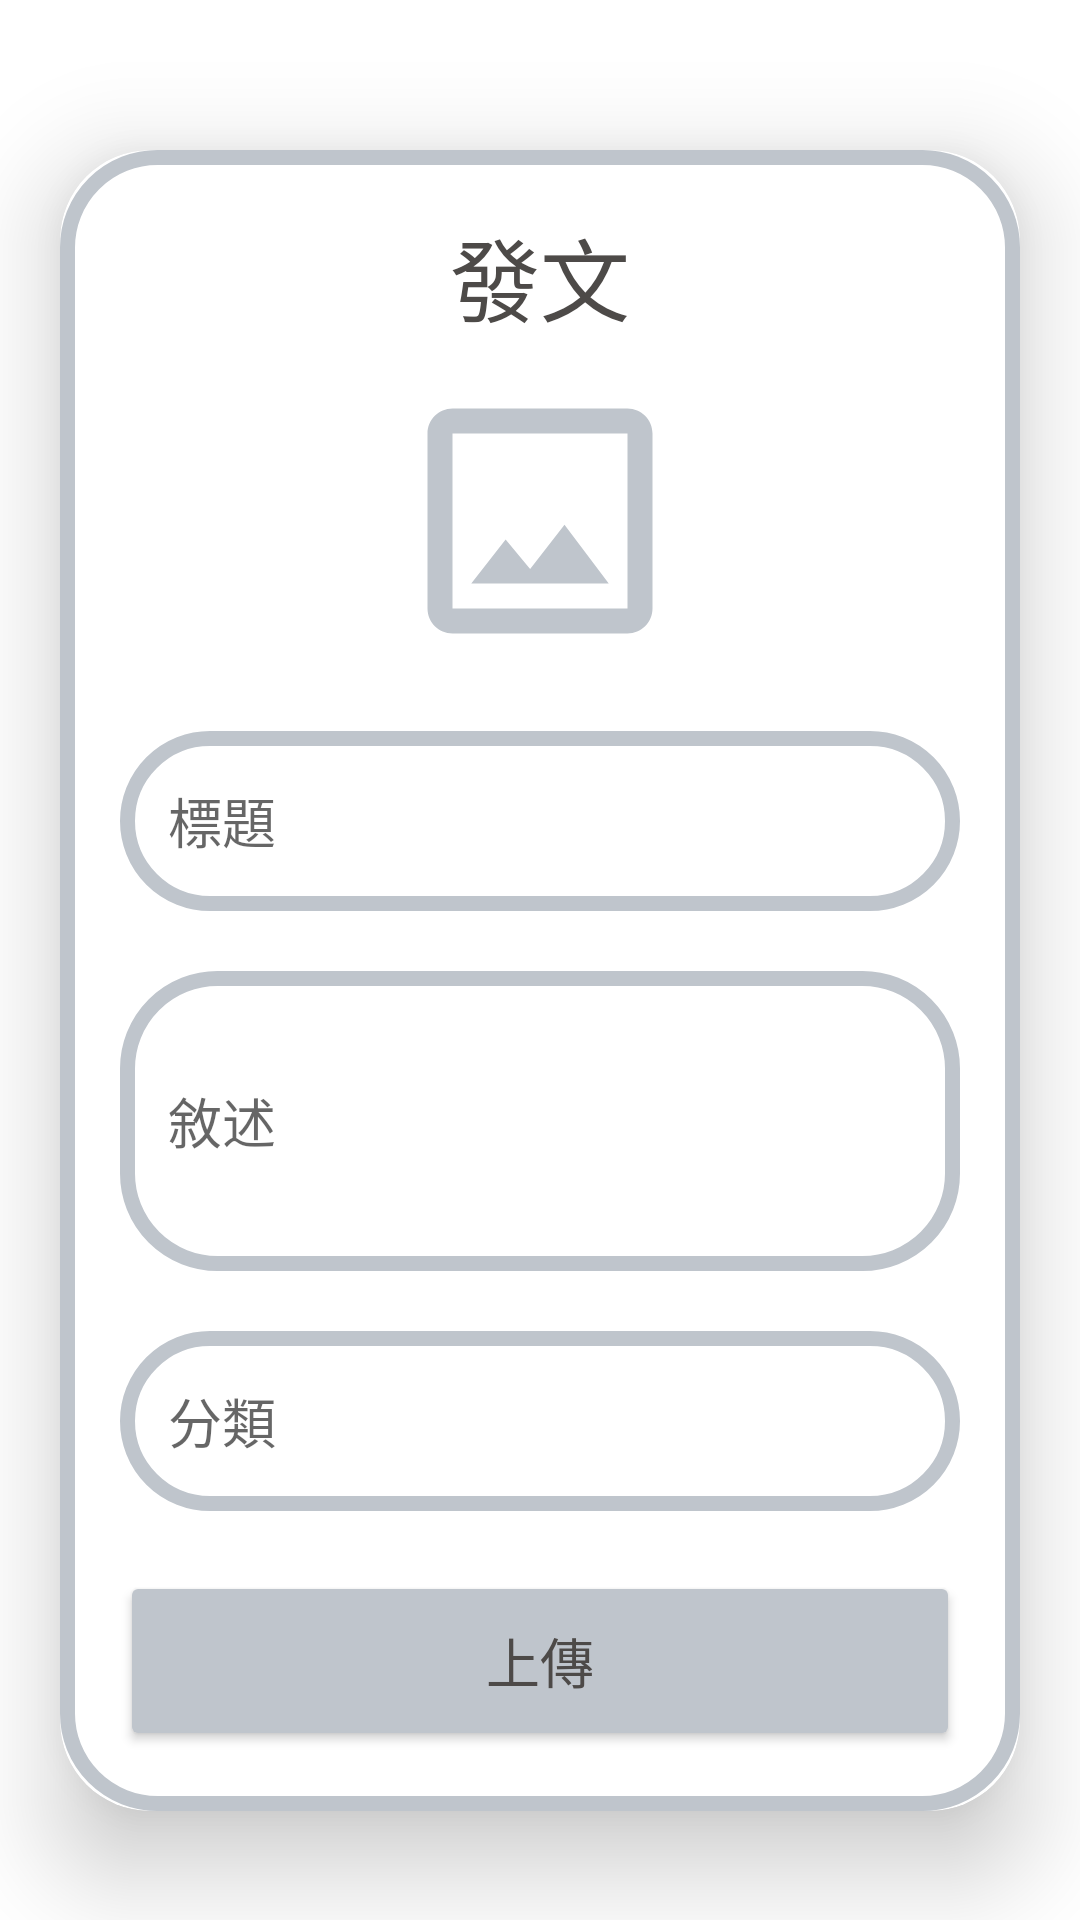

This screen was rendered from an Android layout file. Write that file and the resources it references.
<!-- AndroidManifest.xml: application theme Theme.LovePaw -->
<!-- res/layout/activity_upload.xml -->
<?xml version="1.0" encoding="utf-8"?>
<ScrollView xmlns:android="http://schemas.android.com/apk/res/android"
    xmlns:app="http://schemas.android.com/apk/res-auto"
    xmlns:tools="http://schemas.android.com/tools"
    android:layout_width="match_parent"
    android:layout_height="match_parent"
    android:orientation="vertical"
    tools:context=".Comm.UploadActivity">

    <androidx.cardview.widget.CardView
        android:layout_width="match_parent"
        android:layout_height="wrap_content"
        android:layout_marginTop="50dp"
        android:layout_marginEnd="20dp"
        android:layout_marginStart="20dp"
        app:cardCornerRadius="30dp"
        app:cardElevation="20dp">

        <LinearLayout
            android:layout_width="match_parent"
            android:layout_height="wrap_content"
            android:orientation="vertical"
            android:layout_gravity="center_horizontal"
            android:padding="20dp"
            android:background="@drawable/lavender_border">

            <TextView
                android:layout_width="match_parent"
                android:layout_height="wrap_content"
                android:text="發文"
                android:textSize="30sp"
                android:textAlignment="center"
                android:textColor="#4D4A48"/>

            <ImageView
                android:id="@+id/uploadImage"
                android:layout_width="100dp"
                android:layout_height="100dp"
                android:src="@drawable/ic_uploading"
                android:layout_marginTop="10dp"
                android:scaleType="fitXY"
                android:layout_gravity="center"/>

            <EditText
                android:id="@+id/uploadTitle"
                android:layout_width="match_parent"
                android:layout_height="60dp"
                android:background="@drawable/lavender_border"
                android:layout_marginTop="20dp"
                android:padding="16dp"
                android:hint="標題"
                android:gravity="start|center_vertical"
                android:textColor="#4D4A48"/>

            <EditText
                android:id="@+id/uploadContent"
                android:layout_width="match_parent"
                android:layout_height="100dp"
                android:background="@drawable/lavender_border"
                android:layout_marginTop="20dp"
                android:padding="16dp"
                android:hint="敘述"
                android:gravity="start|center_vertical"
                android:textColor="#4D4A48"/>

            <EditText
                android:id="@+id/uploadType"
                android:layout_width="match_parent"
                android:layout_height="60dp"
                android:background="@drawable/lavender_border"
                android:layout_marginTop="20dp"
                android:padding="16dp"
                android:hint="分類"
                android:gravity="start|center_vertical"
                android:textColor="#4D4A48"/>

            <Button
                android:id="@+id/saveButton2"
                android:layout_width="match_parent"
                android:layout_height="60dp"
                android:text="上傳"
                android:textSize="18sp"
                android:textColor="#4D4A48"
                android:layout_marginTop="20dp"
                app:cornerRadius="20dp"
                android:backgroundTint="@color/button"/>

        </LinearLayout>

    </androidx.cardview.widget.CardView>
    


</ScrollView>
<!-- resources referenced by this layout -->
<resources>
  <color name="button">#BFC5CC</color>
  <!-- drawable ic_uploading (drawable) -->
  <vector android:height="24dp" android:tint="#BFC5CC"
      android:viewportHeight="24" android:viewportWidth="24"
      android:width="24dp" xmlns:android="http://schemas.android.com/apk/res/android">
      <path android:fillColor="@android:color/white" android:pathData="M19,3L5,3c-1.1,0 -2,0.9 -2,2v14c0,1.1 0.9,2 2,2h14c1.1,0 2,-0.9 2,-2L21,5c0,-1.1 -0.9,-2 -2,-2zM19,19L5,19L5,5h14v14zM13.96,12.29l-2.75,3.54 -1.96,-2.36L6.5,17h11l-3.54,-4.71z"/>
  </vector>
  <!-- drawable lavender_border (drawable) -->
  <?xml version="1.0" encoding="utf-8"?>
  <shape xmlns:android="http://schemas.android.com/apk/res/android"
      android:shape="rectangle">
      <stroke
          android:width="5dp"
          android:color="#BFC5CC"/>
      <corners
          android:radius="30dp"/>
  </shape>
  <style name="Theme.LovePaw" parent="Theme.MaterialComponents.DayNight.NoActionBar">
         <item name="color">@color/home</item>
          <item name="android:statusBarColor" tools:targetApi="l">@color/home</item>
      </style>
  <color name="home">#b3a8a2</color>
</resources>
